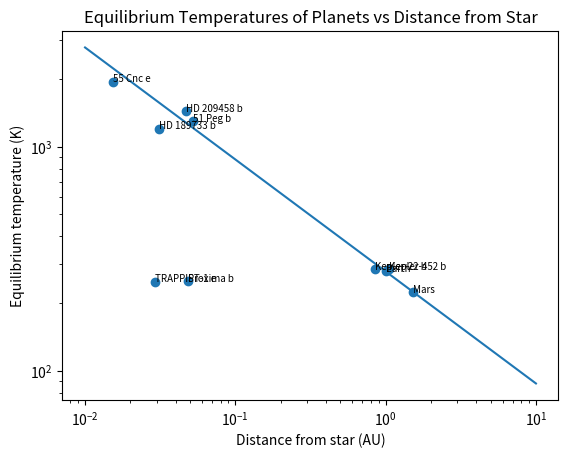

Generate this figure with matplotlib: (Note: this script raises an exception after producing the figure.)
# planets_plot_starter.py -- the ten planets as arrays, ready to plot (Pod 6). Copy this file to planets_plot.py and work on the copy.
# Run from the repository folder:  python module-4/planets_plot.py
import numpy as np
import matplotlib.pyplot as plt

SIGMA = 5.67e-8          # Stefan-Boltzmann constant, W m^-2 K^-4
L_SUN = 3.8e26           # solar luminosity, W
AU = 1.496e11            # meters per AU
L_HSUN = L_SUN / 2       # half the solar luminosity

name = np.array(["Earth", "Mars", "HD 209458 b", "51 Peg b", "TRAPPIST-1 e",
                 "Kepler-22 b", "55 Cnc e", "HD 189733 b", "Kepler-452 b", "Proxima b"])
lum = np.array([1.0, 1.0, 1.6, 1.3, 0.00055, 0.79, 0.58, 0.34, 1.2, 0.0016])        # star luminosity, solar units
dist = np.array([1.000, 1.524, 0.047, 0.052, 0.029, 0.85, 0.0154, 0.031, 1.046, 0.0485])   # distance, AU


def t_eq(L, d):
    """Equilibrium temperature (K) at distance d (m) from a star of luminosity L (W)."""
    return (L / (16 * np.pi * SIGMA * d**2)) ** 0.25

if __name__ == "__main__":
    T = t_eq(lum * L_SUN, dist * AU) # calculate the equilibrium temperatures for each planet

    d = np.linspace(0.01, 10, 100) # create a range of distances for the curve
    T_curve = t_eq(L_SUN, d * AU) # calculate the equilibrium temperature curve for a solar-luminosity star

    fig, ax = plt.subplots()

    ax.scatter(dist, T) # plot the equilibrium temperatures of the planets at their respective distances
    ax.plot(d, T_curve) # plot the equilibrium temperature curve for a solar-luminosity star

    ax.set_xscale("log") # use a logarithmic scale for the x-axis
    ax.set_yscale("log") # use a logarithmic scale for the y-axis

    for n, x, y in zip(name, dist, T):

        # I tried to change the labels so they wouldn't overlap, but I couldn't figure it out in time.

        ax.annotate(n, (x, y), fontsize=7) # assign names to data points from the name array

    ax.set_xlabel("Distance from star (AU)") # label the x-axis
    ax.set_ylabel("Equilibrium temperature (K)") # label the y-axis
    ax.set_title("Equilibrium Temperatures of Planets vs Distance from Star")
    
    fig.savefig("module-4/planets.png", dpi=150) # save the plot to a file
    print("wrote module-4/planets.png") # print a message when the file is saved
